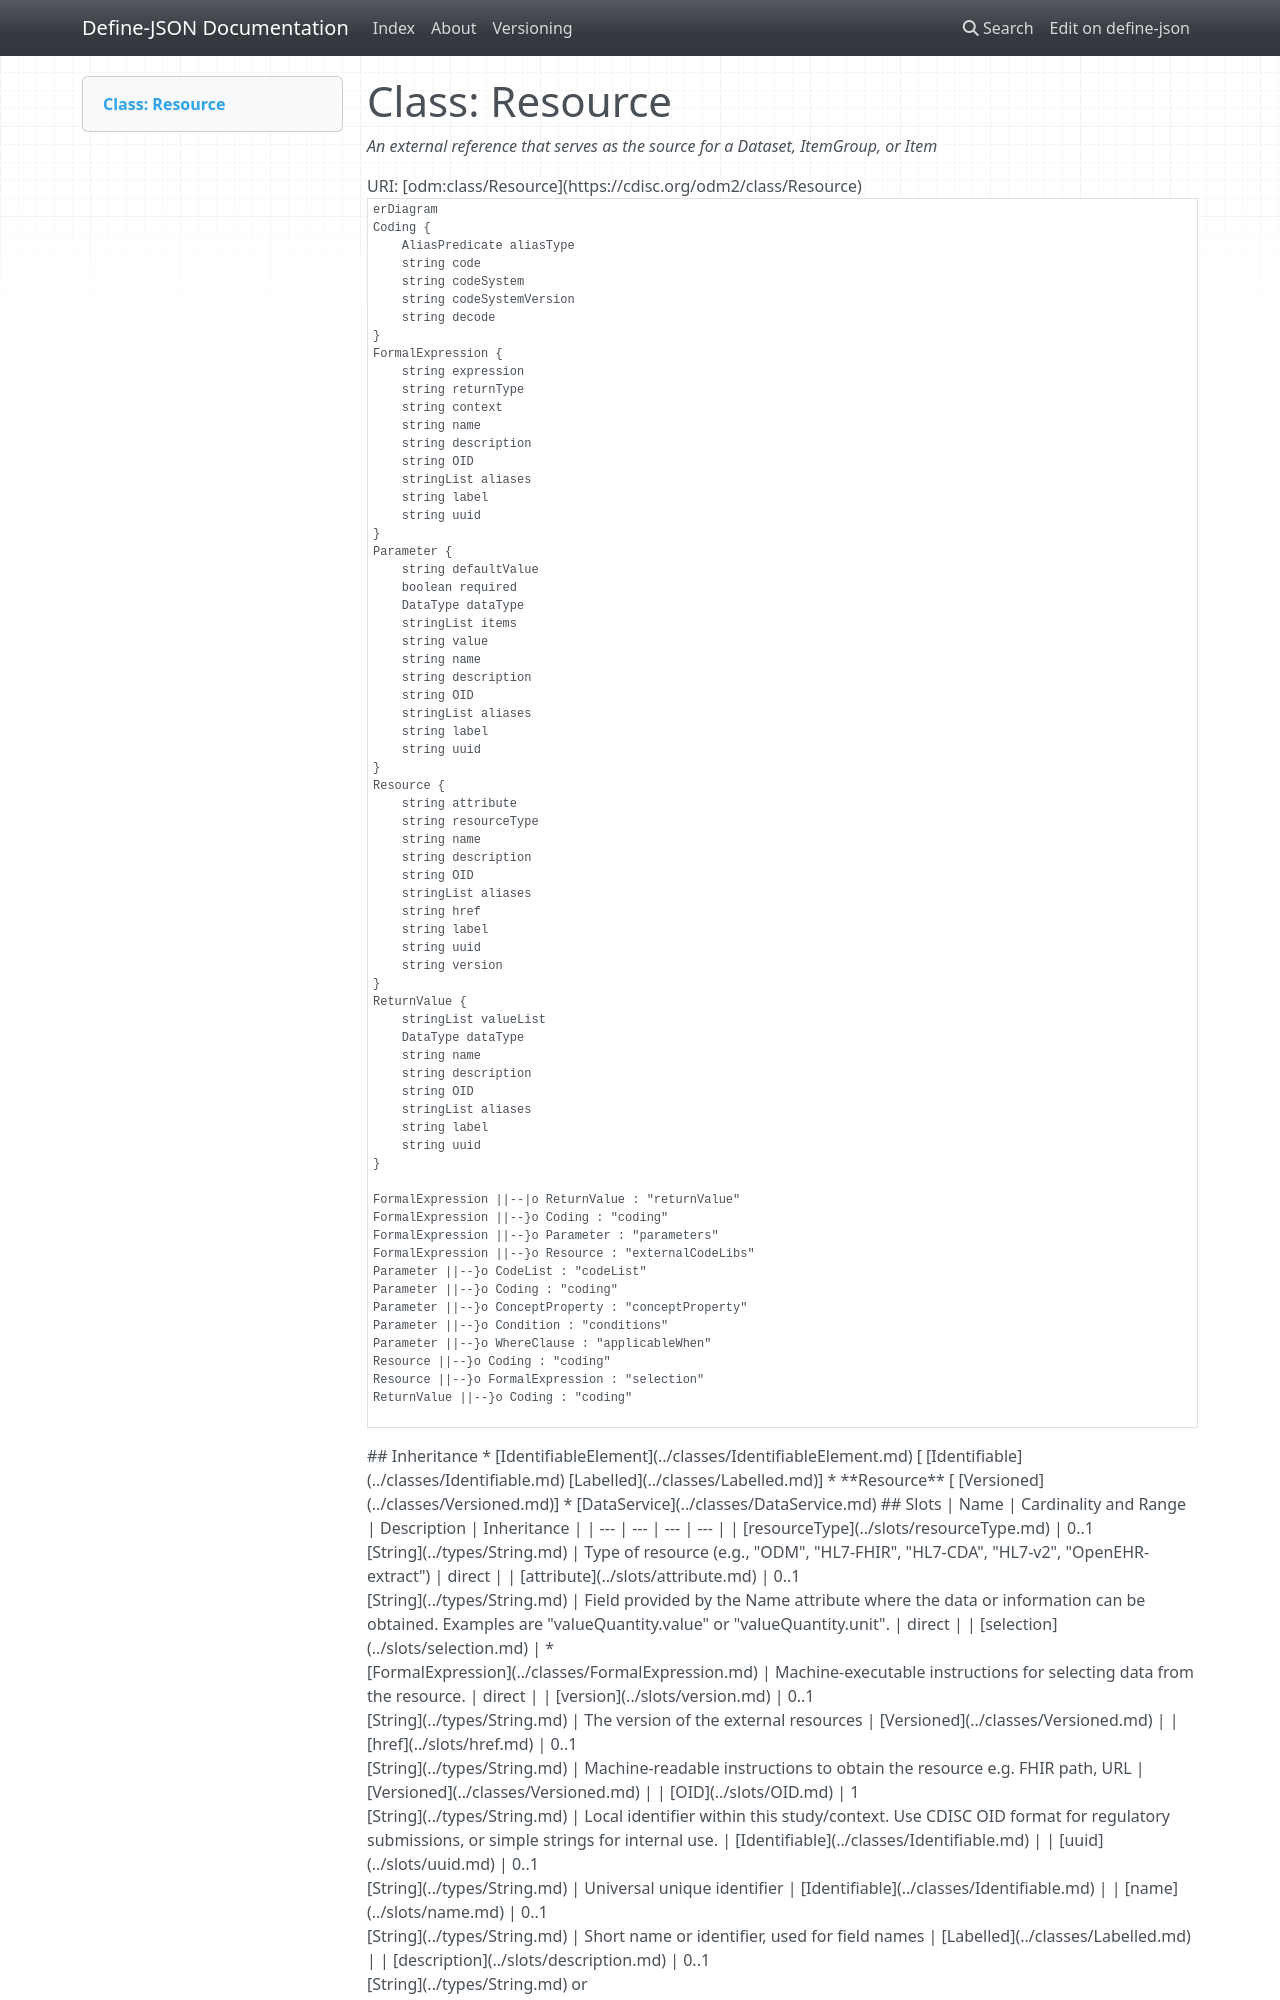

repository: TeMeta/define-json · page: classes/Resource/index.html · generator: mkdocs



# Class: Resource 


_An external reference that serves as the source for a Dataset, ItemGroup, or Item_





URI: [odm:class/Resource](https://cdisc.org/odm2/class/Resource)


```mermaid
erDiagram
Resource {
    string resourceType  
    string attribute  
    string version  
    string href  
    string OID  
    string uuid  
    string name  
    string description  
    string label  
    stringList aliases  
}
Coding {
    string code  
    string decode  
    string codeSystem  
    string codeSystemVersion  
    AliasPredicate aliasType  
}
FormalExpression {
    string context  
    string expression  
    string returnType  
    string OID  
    string uuid  
    string name  
    string description  
    string label  
    stringList aliases  
}
ReturnValue {
    DataType dataType  
    stringList valueList  
    string OID  
    string uuid  
    string name  
    string description  
    string label  
    stringList aliases  
}
Parameter {
    DataType dataType  
    string value  
    string defaultValue  
    stringList items  
    boolean required  
    string OID  
    string uuid  
    string name  
    string description  
    string label  
    stringList aliases  
}

Resource ||--}o FormalExpression : "selection"
Resource ||--}o Coding : "coding"
FormalExpression ||--}o Parameter : "parameters"
FormalExpression ||--|o ReturnValue : "returnValue"
FormalExpression ||--}o Resource : "externalCodeLibs"
FormalExpression ||--}o Coding : "coding"
ReturnValue ||--}o Coding : "coding"
Parameter ||--}o CodeList : "codeList"
Parameter ||--}o ConceptProperty : "conceptProperty"
Parameter ||--}o WhereClause : "applicableWhen"
Parameter ||--}o Condition : "conditions"
Parameter ||--}o Coding : "coding"

```




## Inheritance
* [IdentifiableElement](../classes/IdentifiableElement.md) [ [Identifiable](../classes/Identifiable.md) [Labelled](../classes/Labelled.md)]
    * **Resource** [ [Versioned](../classes/Versioned.md)]
        * [DataService](../classes/DataService.md)



## Slots

| Name | Cardinality and Range | Description | Inheritance |
| ---  | --- | --- | --- |
| [resourceType](../slots/resourceType.md) | 0..1 <br/> [String](../types/String.md) | Type of resource (e.g.,  "ODM", "HL7-FHIR", "HL7-CDA", "HL7-v2", "OpenEHR-extract") | direct |
| [attribute](../slots/attribute.md) | 0..1 <br/> [String](../types/String.md) | Field provided by the Name attribute where the data or information can be obtained. Examples are "valueQuantity.value" or "valueQuantity.unit". | direct |
| [selection](../slots/selection.md) | * <br/> [FormalExpression](../classes/FormalExpression.md) | Machine-executable instructions for selecting data from the resource. | direct |
| [version](../slots/version.md) | 0..1 <br/> [String](../types/String.md) | The version of the external resources | [Versioned](../classes/Versioned.md) |
| [href](../slots/href.md) | 0..1 <br/> [String](../types/String.md) | Machine-readable instructions to obtain the resource e.g. FHIR path, URL | [Versioned](../classes/Versioned.md) |
| [OID](../slots/OID.md) | 1 <br/> [String](../types/String.md) | Local identifier within this study/context. Use CDISC OID format for regulatory submissions, or simple strings for internal use. | [Identifiable](../classes/Identifiable.md) |
| [uuid](../slots/uuid.md) | 0..1 <br/> [String](../types/String.md) | Universal unique identifier | [Identifiable](../classes/Identifiable.md) |
| [name](../slots/name.md) | 0..1 <br/> [String](../types/String.md) | Short name or identifier, used for field names | [Labelled](../classes/Labelled.md) |
| [description](../slots/description.md) | 0..1 <br/> [String](../types/String.md)&nbsp;or&nbsp;<br />[String](../types/String.md)&nbsp;or&nbsp;<br />[TranslatedText](../classes/TranslatedText.md) | Detailed description, shown in tooltips | [Labelled](../classes/Labelled.md) |
| [coding](../slots/coding.md) | * <br/> [Coding](../classes/Coding.md) | Semantic tags for this element | [Labelled](../classes/Labelled.md) |
| [label](../slots/label.md) | 0..1 <br/> [String](../types/String.md)&nbsp;or&nbsp;<br />[String](../types/String.md)&nbsp;or&nbsp;<br />[TranslatedText](../classes/TranslatedText.md) | Human-readable label, shown in UIs | [Labelled](../classes/Labelled.md) |
| [aliases](../slots/aliases.md) | * <br/> [String](../types/String.md)&nbsp;or&nbsp;<br />[String](../types/String.md)&nbsp;or&nbsp;<br />[TranslatedText](../classes/TranslatedText.md) | Alternative name or identifier | [Labelled](../classes/Labelled.md) |





## Usages

| used by | used in | type | used |
| ---  | --- | --- | --- |
| [MetaDataVersion](../classes/MetaDataVersion.md) | [resources](../slots/resources.md) | any_of[range] | [Resource](../classes/Resource.md) |
| [CodeList](../classes/CodeList.md) | [externalCodeList](../slots/externalCodeList.md) | range | [Resource](../classes/Resource.md) |
| [FormalExpression](../classes/FormalExpression.md) | [externalCodeLibs](../slots/externalCodeLibs.md) | range | [Resource](../classes/Resource.md) |
| [SourceItem](../classes/SourceItem.md) | [resource](../slots/resource.md) | any_of[range] | [Resource](../classes/Resource.md) |
| [DataProvider](../classes/DataProvider.md) | [source](../slots/source.md) | range | [Resource](../classes/Resource.md) |
| [ProvisionAgreement](../classes/ProvisionAgreement.md) | [source](../slots/source.md) | range | [Resource](../classes/Resource.md) |







## Identifier and Mapping Information






### Schema Source


* from schema: https://cdisc.org/define-json




## Mappings

| Mapping Type | Mapped Value |
| ---  | ---  |
| self | odm:Resource |
| native | odm:Resource |
| close | odm:Resource |






## LinkML Source

<!-- TODO: investigate https://stackoverflow.com/questions/37606292/how-to-create-tabbed-code-blocks-in-mkdocs-or-sphinx -->

### Direct

<details>
```yaml
name: Resource
description: An external reference that serves as the source for a Dataset, ItemGroup,
  or Item
from_schema: https://cdisc.org/define-json
close_mappings:
- odm:Resource
is_a: IdentifiableElement
mixins:
- Versioned
attributes:
  resourceType:
    name: resourceType
    description: Type of resource (e.g.,  "ODM", "HL7-FHIR", "HL7-CDA", "HL7-v2",
      "OpenEHR-extract")
    from_schema: https://cdisc.org/define-json
    rank: 1000
    domain_of:
    - Resource
    range: string
    required: false
  attribute:
    name: attribute
    description: Field provided by the Name attribute where the data or information
      can be obtained. Examples are "valueQuantity.value" or "valueQuantity.unit".
    from_schema: https://cdisc.org/define-json
    rank: 1000
    domain_of:
    - Resource
    - MeasureRelationship
    - DataflowRelationship
    - GroupRelationship
    - DimensionRelationship
    - ObservationRelationship
    range: string
  selection:
    name: selection
    description: Machine-executable instructions for selecting data from the resource.
    from_schema: https://cdisc.org/define-json
    rank: 1000
    domain_of:
    - Resource
    range: FormalExpression
    multivalued: true
    inlined: true
    inlined_as_list: true

```
</details>
